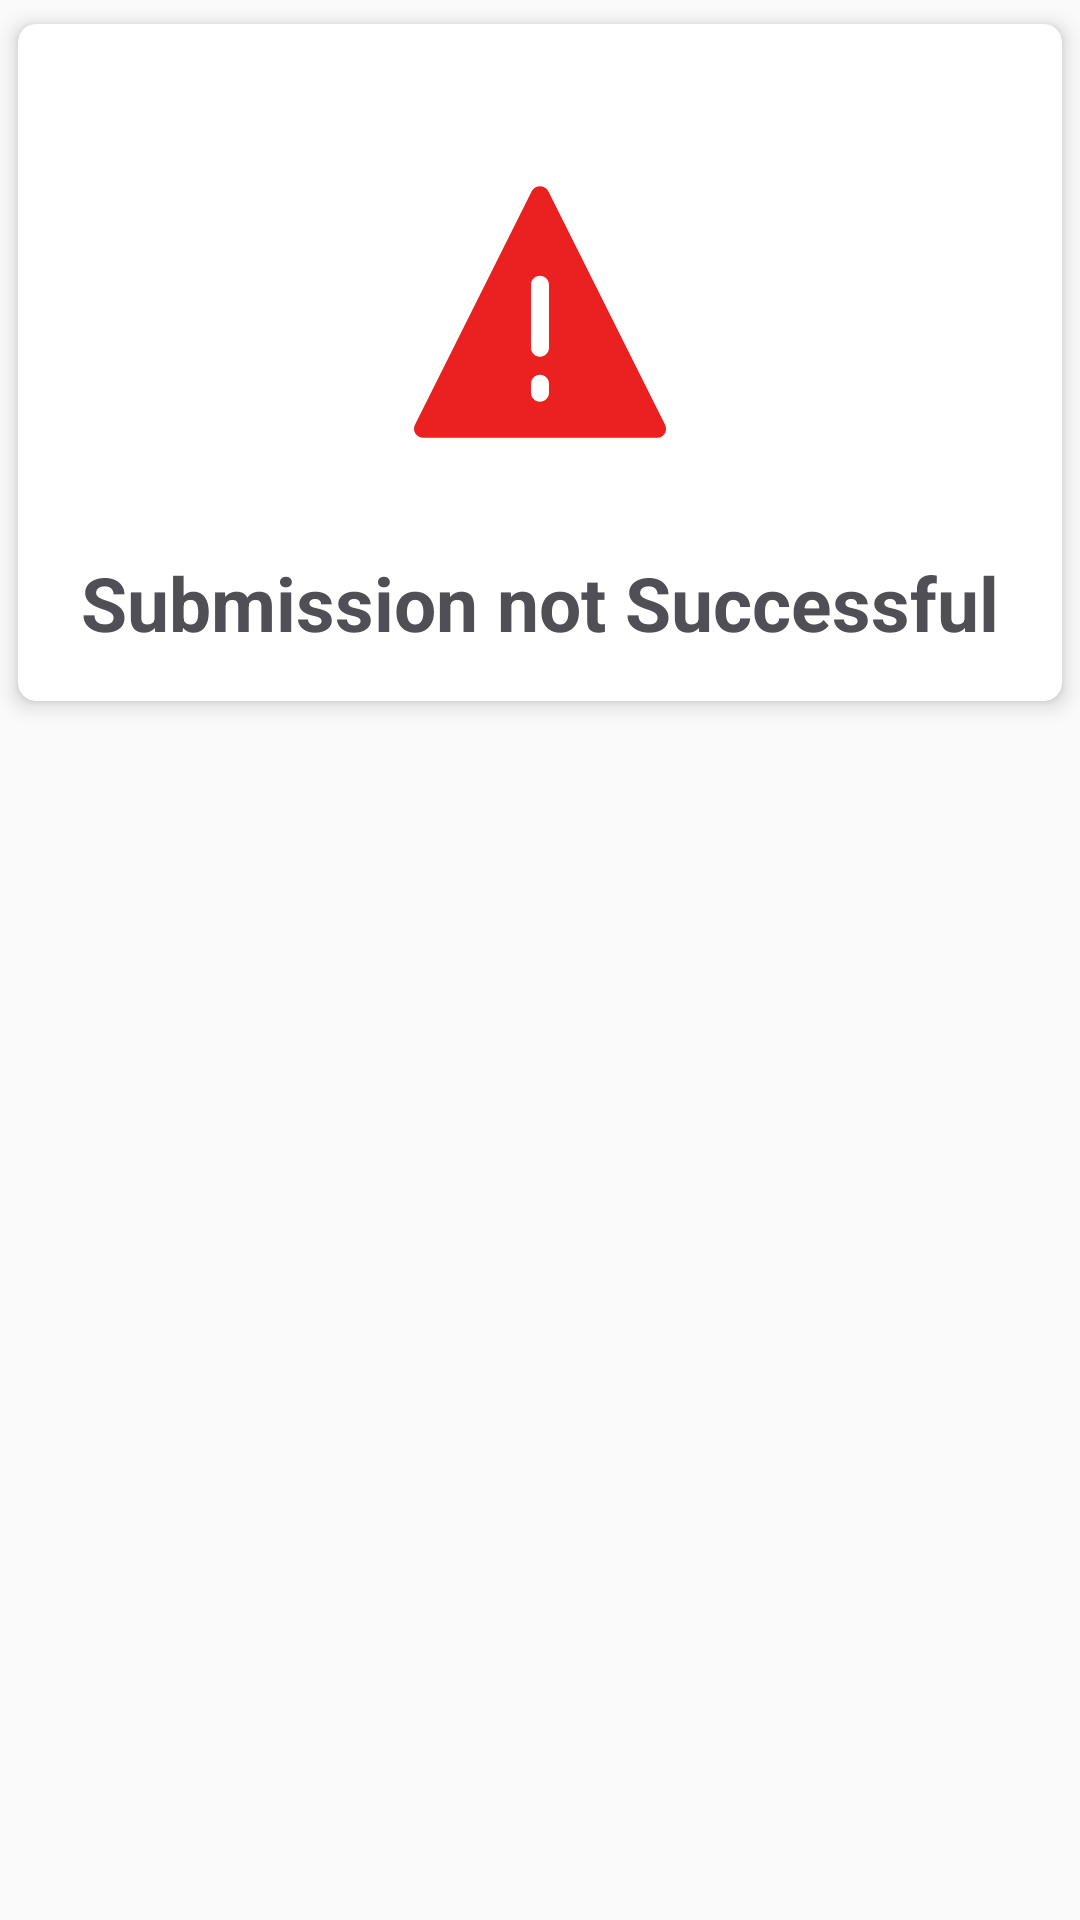

This screen was rendered from an Android layout file. Write that file and the resources it references.
<!-- AndroidManifest.xml: application theme AppTheme -->
<!-- res/layout/failure_dialog.xml -->
<?xml version="1.0" encoding="utf-8"?>
<FrameLayout xmlns:android="http://schemas.android.com/apk/res/android"
    xmlns:app="http://schemas.android.com/apk/res-auto"
    android:layout_width="match_parent"
    android:layout_height="wrap_content">

    <androidx.cardview.widget.CardView
        android:id="@+id/popup_cardview"
        android:layout_width="match_parent"
        android:layout_height="wrap_content"
        app:cardCornerRadius="6dp"
        app:cardElevation="4dp"
        app:cardUseCompatPadding="true"
        app:contentPadding="16dp">

            <LinearLayout
                android:layout_width="match_parent"
                android:layout_height="wrap_content"
                android:layout_centerInParent="true"
                android:orientation="vertical">

                <androidx.appcompat.widget.AppCompatImageView
                    android:id="@+id/img_success"
                    android:layout_width="100dp"
                    android:layout_height="100dp"
                    android:layout_margin="30dp"
                    android:padding="@dimen/min_padding"
                    android:layout_gravity="center"
                    app:srcCompat="@drawable/ic_risk" />

                <TextView
                    android:id="@+id/text_success"
                    android:layout_width="wrap_content"
                    android:layout_height="wrap_content"
                    android:layout_gravity="center"
                    android:text="Submission not Successful"
                    android:textColor="@color/colorAsh"
                    android:textSize="25sp"
                    android:textStyle="bold" />
            </LinearLayout>
    </androidx.cardview.widget.CardView>
</FrameLayout>
<!-- resources referenced by this layout -->
<resources>
  <color name="colorAsh">#4F4F55</color>
  <dimen name="min_padding">8dp</dimen>
  <!-- drawable ic_risk (drawable) -->
  <vector xmlns:android="http://schemas.android.com/apk/res/android"
      android:width="512dp"
      android:height="512dp"
      android:viewportWidth="477.801"
      android:viewportHeight="477.801">
    <path
        android:pathData="M476.001,452.759h0.085L254.22,9.026c-5.03,-8.436 -15.946,-11.197 -24.382,-6.168c-2.536,1.512 -4.656,3.632 -6.168,6.168L1.804,452.759c-4.213,8.432 -0.794,18.682 7.638,22.896c2.346,1.172 4.93,1.788 7.552,1.8h443.733c9.426,0.004 17.07,-7.633 17.075,-17.059C477.802,457.745 477.186,455.13 476.001,452.759zM255.926,392.121c0,9.426 -7.641,17.067 -17.067,17.067s-17.067,-7.641 -17.067,-17.067v-17.067c0,-9.426 7.641,-17.067 17.067,-17.067s17.067,7.641 17.067,17.067V392.121zM255.926,306.788c0,9.426 -7.641,17.067 -17.067,17.067s-17.067,-7.641 -17.067,-17.067V187.321c0,-9.426 7.641,-17.067 17.067,-17.067s17.067,7.641 17.067,17.067V306.788z"
        android:fillColor="#eb2121"/>
  </vector>
  <style name="AppTheme" parent="Theme.AppCompat.Light.DarkActionBar">
          
          <item name="colorPrimary">@color/colorPrimary</item>
          <item name="colorPrimaryDark">@color/colorPrimaryDark</item>
          <item name="colorAccent">@color/colorAccent</item>
          <item name="windowActionBar">false</item>
          <item name="windowNoTitle">true</item>
      </style>
  <color name="colorPrimary">#000000</color>
  <color name="colorPrimaryDark">#3700B3</color>
  <color name="colorAccent">#FFFFFF</color>
</resources>
